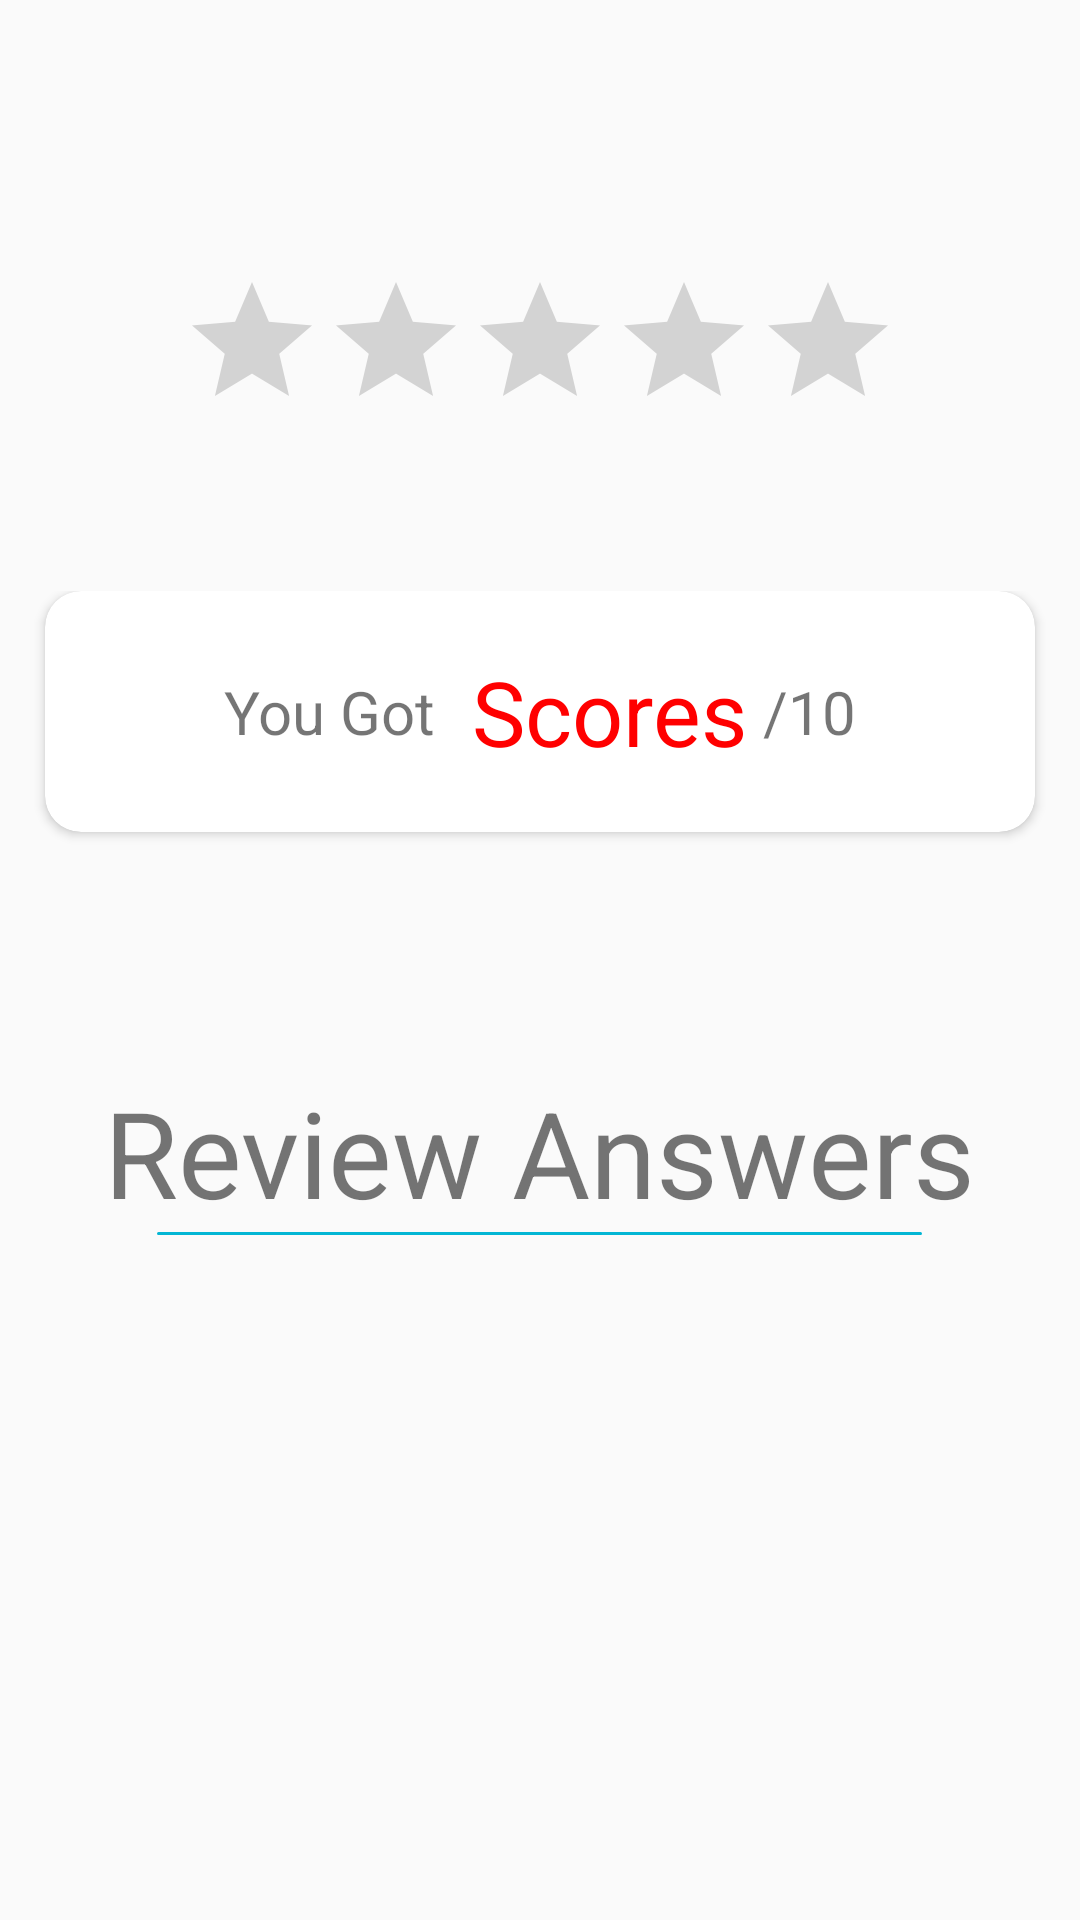

Android layout source for this screen:
<!-- AndroidManifest.xml: application theme Theme.AppCompat.DayNight.NoActionBar -->
<!-- res/layout/activity_result.xml -->
<?xml version="1.0" encoding="utf-8"?>
<LinearLayout xmlns:android="http://schemas.android.com/apk/res/android"
    xmlns:app="http://schemas.android.com/apk/res-auto"
    xmlns:tools="http://schemas.android.com/tools"
    android:layout_width="match_parent"
    android:layout_height="match_parent"
    android:orientation="vertical"
    tools:context=".ui.main.Result">

    <RatingBar
        android:id="@+id/rating_bar"
        android:layout_width="wrap_content"
        android:layout_height="wrap_content"
        android:layout_gravity="center"
        android:layout_marginTop="90dp"
        android:isIndicator="true"
        android:progressTint="@color/blue" />

    <LinearLayout
        android:layout_width="match_parent"
        android:layout_height="wrap_content"
        android:layout_marginTop="50dp"
        android:orientation="vertical">

        <androidx.cardview.widget.CardView
            android:layout_width="match_parent"
            android:layout_height="wrap_content"
            android:layout_marginStart="15sp"
            android:layout_marginEnd="15dp"
            app:cardCornerRadius="12dp">

            <LinearLayout
                android:layout_width="match_parent"
                android:layout_height="wrap_content"
                android:layout_margin="20dp"
                android:gravity="center"
                android:orientation="horizontal">

                <TextView
                    android:layout_width="wrap_content"
                    android:layout_height="wrap_content"
                    android:layout_marginEnd="7dp"
                    android:text="You Got "
                    android:textSize="20sp" />

                <TextView
                    android:id="@+id/idTVQuestionAttempted"
                    android:layout_width="wrap_content"
                    android:layout_height="wrap_content"
                    android:text="Scores"
                    android:textColor="@color/red"
                    android:textSize="30sp" />

                <TextView
                    android:layout_width="wrap_content"
                    android:layout_height="wrap_content"
                    android:text=" /10"
                    android:textSize="20sp" />
            </LinearLayout>
        </androidx.cardview.widget.CardView>

        <TextView
            android:id="@+id/your_answers"
            android:layout_width="wrap_content"
            android:layout_height="wrap_content"
            android:layout_gravity="center"
            android:layout_marginTop="80dp"
            android:text="Review Answers"
            android:textSize="40dp" />

        <ImageView
            android:layout_width="255dp"
            android:layout_height="1dp"
            android:layout_gravity="center"
            android:src="@drawable/underlined_texts" />

        <LinearLayout
            android:layout_width="match_parent"
            android:layout_height="wrap_content"
            android:layout_marginTop="80dp"
            android:orientation="vertical">

            <ImageView
                android:id="@+id/reTryingQuizz"
                android:layout_width="50dp"
                android:layout_height="50dp"
                android:layout_gravity="center"
                android:layout_marginTop="40dp"
                android:src="@drawable/reload" />

            <ImageView
                android:id="@+id/homeScreen"
                android:layout_width="40dp"
                android:layout_height="40dp"
                android:layout_gravity="center"
                android:layout_marginTop="60dp"
                android:src="@drawable/home" />
        </LinearLayout>

        <androidx.recyclerview.widget.RecyclerView
            android:id="@+id/listView"
            android:layout_width="wrap_content"
            android:layout_height="wrap_content"
            android:visibility="invisible" />
    </LinearLayout>

</LinearLayout>
<!-- resources referenced by this layout -->
<resources>
  <color name="blue">#03b6d4</color>
  <color name="red">#FF0000</color>
  <!-- drawable underlined_texts (drawable) -->
  <?xml version="1.0" encoding="utf-8"?>
  <shape xmlns:android="http://schemas.android.com/apk/res/android"
      android:shape="rectangle" >
      <corners
          android:bottomLeftRadius="20dp"
          android:bottomRightRadius="20dp"
          android:topRightRadius="20sp"
          android:topLeftRadius="20sp"
          android:radius="0dp" />
      <solid android:color="@color/blue" />
  
  
  
  
  
  </shape>
</resources>
